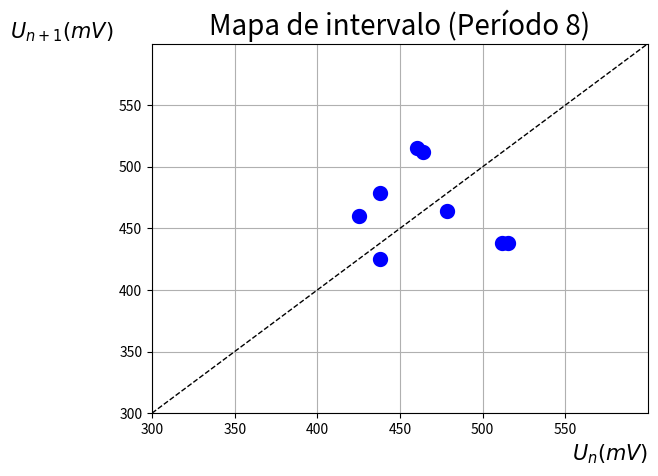

Here is the Python script that generated this plot:
import numpy as np
from numpy import *
import math
import matplotlib.pyplot as plt

U1=338.1+86.84
U2=373.4+86.84
U3=428.6+86.84
U4=351.3+86.84
U5=391.8+86.84
U6=377.0+86.84
U7=424.9+86.84
U8=351.3+86.84


x=[U1, U2, U3, U4, U5, U6, U7, U8]
y=[U2, U3, U4, U5, U6, U7, U8, U1]

reta = linspace(300, 650, 100)

plt.plot(reta, reta, '--', c='black', linewidth=1)
plt.scatter(x, y, c='blue', linewidth=5)
plt.xlim(300, 600)
plt.ylim(300, 600)

plt.xlabel(r'$U_n(mV)$', fontsize=15, loc='right')
plt.ylabel(r'$U_{n+1}(mV)$', fontsize=15, rotation='horizontal', loc='top')
plt.xticks(np.arange(300, 600, 50))
plt.yticks(np.arange(300, 600, 50))
plt.title('Mapa de intervalo (Período 8)', fontsize=20)
plt.grid()
plt.show()